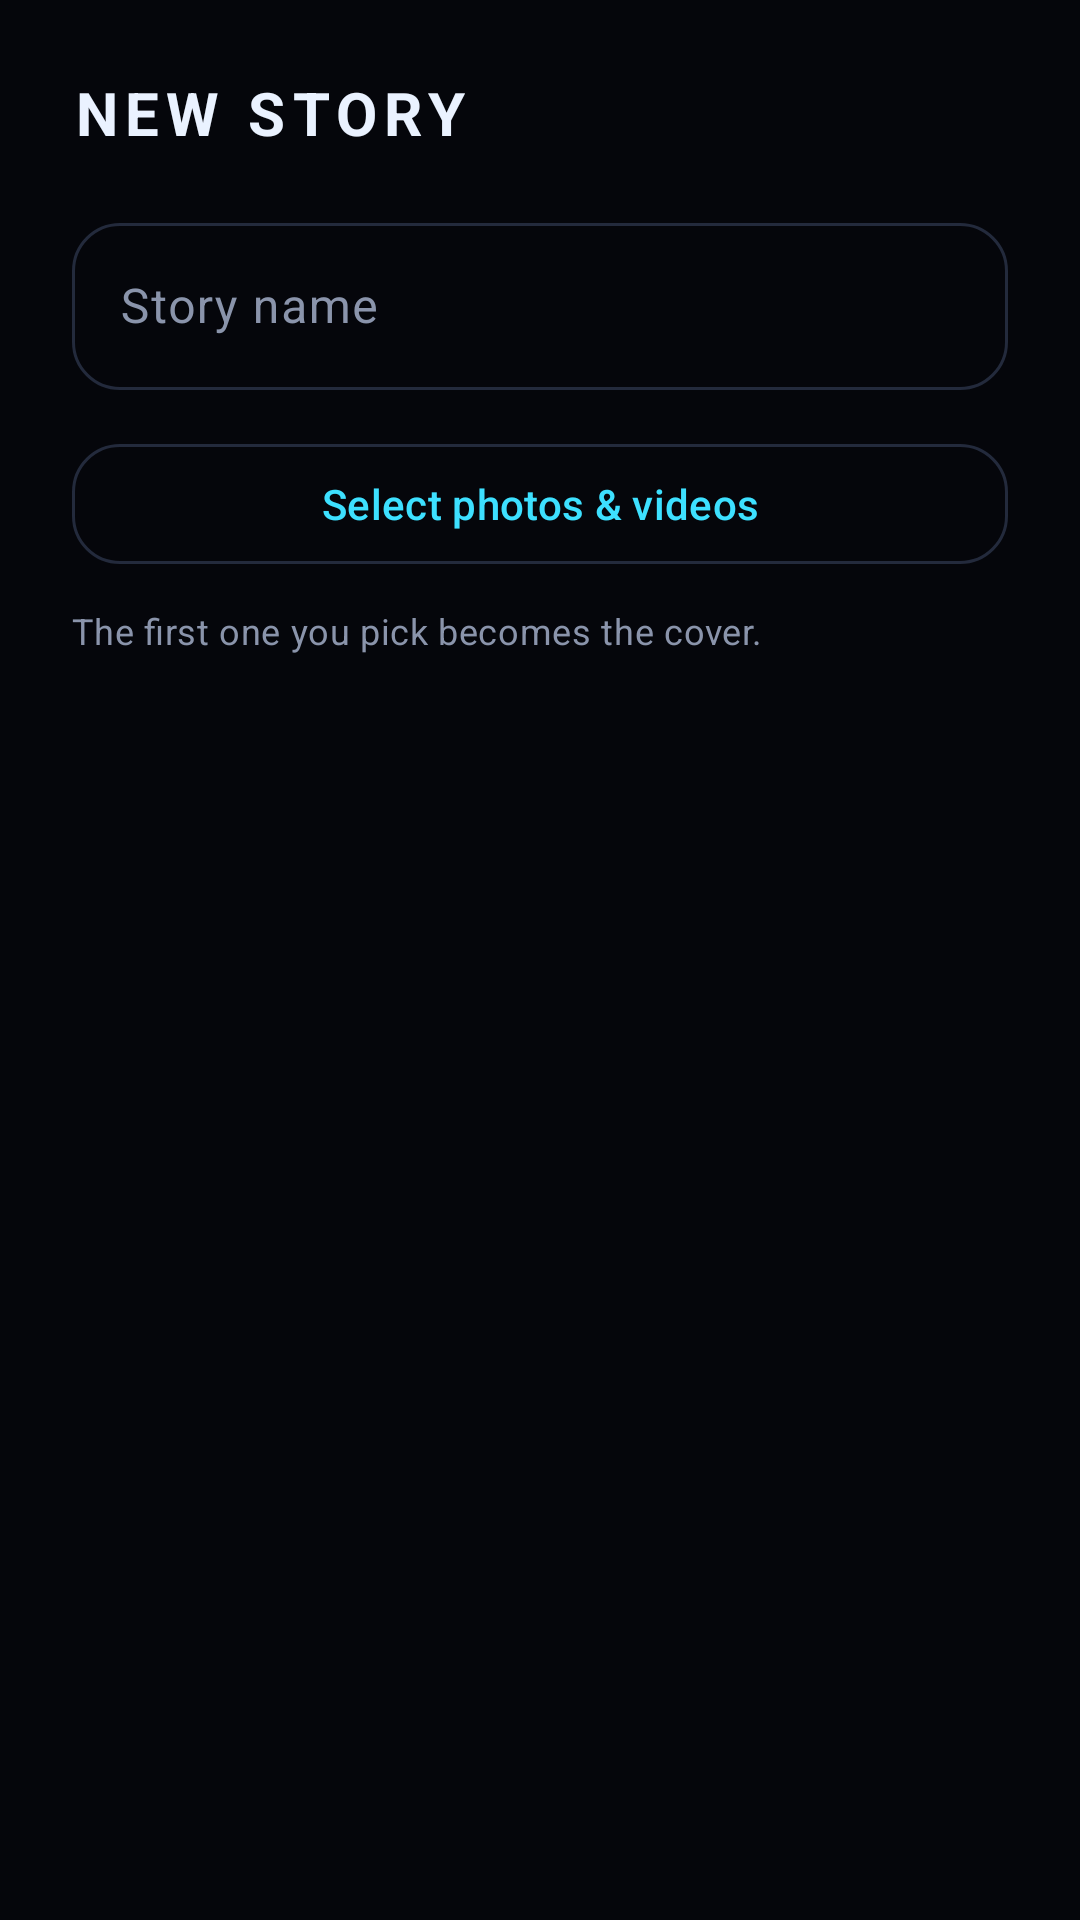

Layout XML and referenced resources for this Android screen:
<!-- AndroidManifest.xml: application theme Theme.Vault -->
<!-- res/layout/dialog_new_story.xml -->
<?xml version="1.0" encoding="utf-8"?>
<LinearLayout xmlns:android="http://schemas.android.com/apk/res/android"
    xmlns:app="http://schemas.android.com/apk/res-auto"
    android:layout_width="match_parent"
    android:layout_height="wrap_content"
    android:orientation="vertical"
    android:padding="24dp">

    <TextView
        android:layout_width="wrap_content"
        android:layout_height="wrap_content"
        android:text="New story"
        android:textAppearance="@style/Text.Title"
        android:textSize="20sp" />

    <com.google.android.material.textfield.TextInputLayout
        android:id="@+id/nameLayout"
        style="@style/Widget.Vault.TextInput"
        android:layout_width="match_parent"
        android:layout_height="wrap_content"
        android:layout_marginTop="18dp"
        android:hint="Story name"
        app:endIconContentDescription="Dictate"
        app:endIconDrawable="@drawable/ic_mic"
        app:endIconMode="custom">

        <com.google.android.material.textfield.TextInputEditText
            android:id="@+id/nameInput"
            android:layout_width="match_parent"
            android:layout_height="wrap_content"
            android:inputType="textCapWords"
            android:maxLines="1" />
    </com.google.android.material.textfield.TextInputLayout>

    <com.google.android.material.button.MaterialButton
        android:id="@+id/pickBtn"
        style="@style/Widget.Material3.Button.OutlinedButton"
        android:layout_width="match_parent"
        android:layout_height="wrap_content"
        android:layout_marginTop="14dp"
        android:text="Select photos &amp; videos"
        android:textColor="@color/accent"
        app:cornerRadius="16dp"
        app:icon="@drawable/ic_add"
        app:iconTint="@color/accent"
        app:strokeColor="@color/stroke" />

    <TextView
        android:layout_width="wrap_content"
        android:layout_height="wrap_content"
        android:layout_marginTop="10dp"
        android:text="The first one you pick becomes the cover."
        android:textAppearance="@style/Text.Dim"
        android:textSize="12sp" />
</LinearLayout>
<!-- resources referenced by this layout -->
<resources>
  <color name="accent">#3DE0FF</color>
  <color name="stroke">#232A3C</color>
  <style name="Text.Dim" parent="TextAppearance.Material3.BodyMedium">
          <item name="android:textColor">@color/text_dim</item>
      </style>
  <style name="Text.Title" parent="TextAppearance.Material3.TitleLarge">
          <item name="android:fontFamily">sans-serif-condensed</item>
          <item name="android:textStyle">bold</item>
          <item name="android:textAllCaps">true</item>
          <item name="android:letterSpacing">0.12</item>
          <item name="android:textColor">@color/text</item>
      </style>
  <style name="Widget.Vault.TextInput" parent="Widget.Material3.TextInputLayout.OutlinedBox">
          <item name="boxCornerRadiusTopStart">16dp</item>
          <item name="boxCornerRadiusTopEnd">16dp</item>
          <item name="boxCornerRadiusBottomStart">16dp</item>
          <item name="boxCornerRadiusBottomEnd">16dp</item>
          <item name="boxStrokeColor">@color/box_stroke</item>
          <item name="hintTextColor">@color/accent</item>
          <item name="endIconTint">@color/accent</item>
      </style>
  <color name="text_dim">#8A94AB</color>
  <color name="text">#EAF2FF</color>
  <color name="bg">#05060B</color>
  <color name="surface2">#131724</color>
  <color name="amber">#FFB547</color>
  <color name="danger">#FF4D6D</color>
  <color name="surface">#0B0D14</color>
  <style name="ThemeOverlay.Vault.BottomSheet" parent="ThemeOverlay.Material3.BottomSheetDialog">
          <item name="bottomSheetStyle">@style/Widget.Vault.BottomSheet</item>
          <item name="android:navigationBarColor">@color/surface</item>
      </style>
  <style name="ThemeOverlay.Vault.Dialog" parent="ThemeOverlay.Material3.MaterialAlertDialog">
          <item name="alertDialogStyle">@style/MaterialAlertDialog.Vault</item>
      </style>
  <style name="Widget.Vault.BottomSheet" parent="Widget.Material3.BottomSheet.Modal">
          <item name="backgroundTint">@color/surface</item>
          <item name="shapeAppearanceOverlay">@style/Shape.Vault.Sheet</item>
      </style>
  <style name="MaterialAlertDialog.Vault" parent="MaterialAlertDialog.Material3">
          <item name="backgroundTint">@color/surface2</item>
          <item name="shapeAppearanceOverlay">@style/Shape.Vault.Dialog</item>
      </style>
  <style name="Shape.Vault.Sheet" parent="">
          <item name="cornerFamily">rounded</item>
          <item name="cornerSizeTopLeft">28dp</item>
          <item name="cornerSizeTopRight">28dp</item>
          <item name="cornerSizeBottomLeft">0dp</item>
          <item name="cornerSizeBottomRight">0dp</item>
      </style>
  <style name="Shape.Vault.Dialog" parent="">
          <item name="cornerFamily">rounded</item>
          <item name="cornerSize">24dp</item>
      </style>
</resources>
